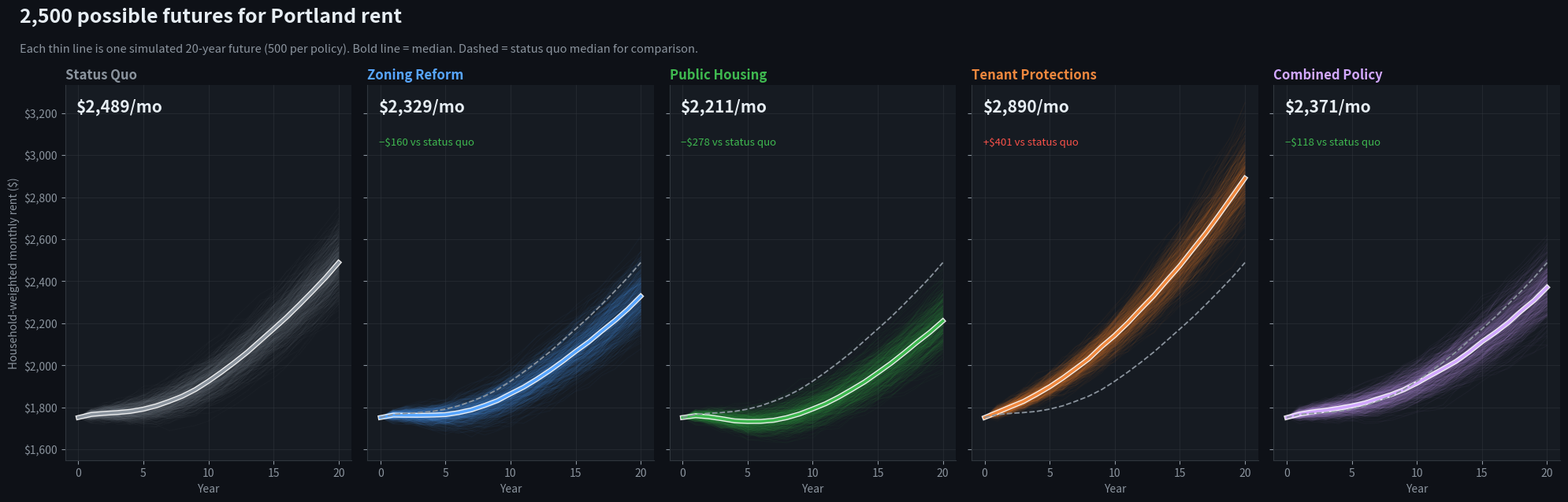
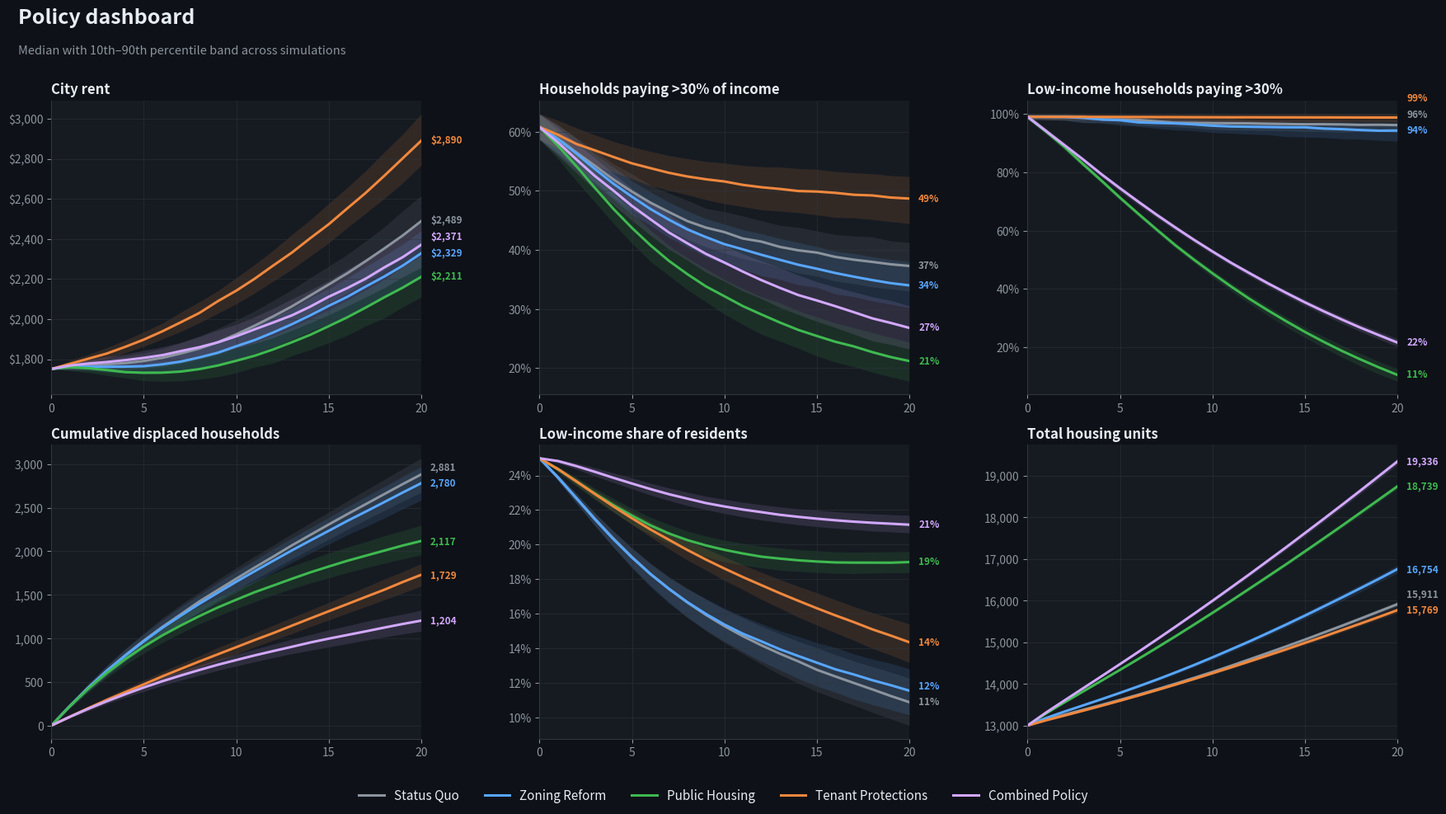
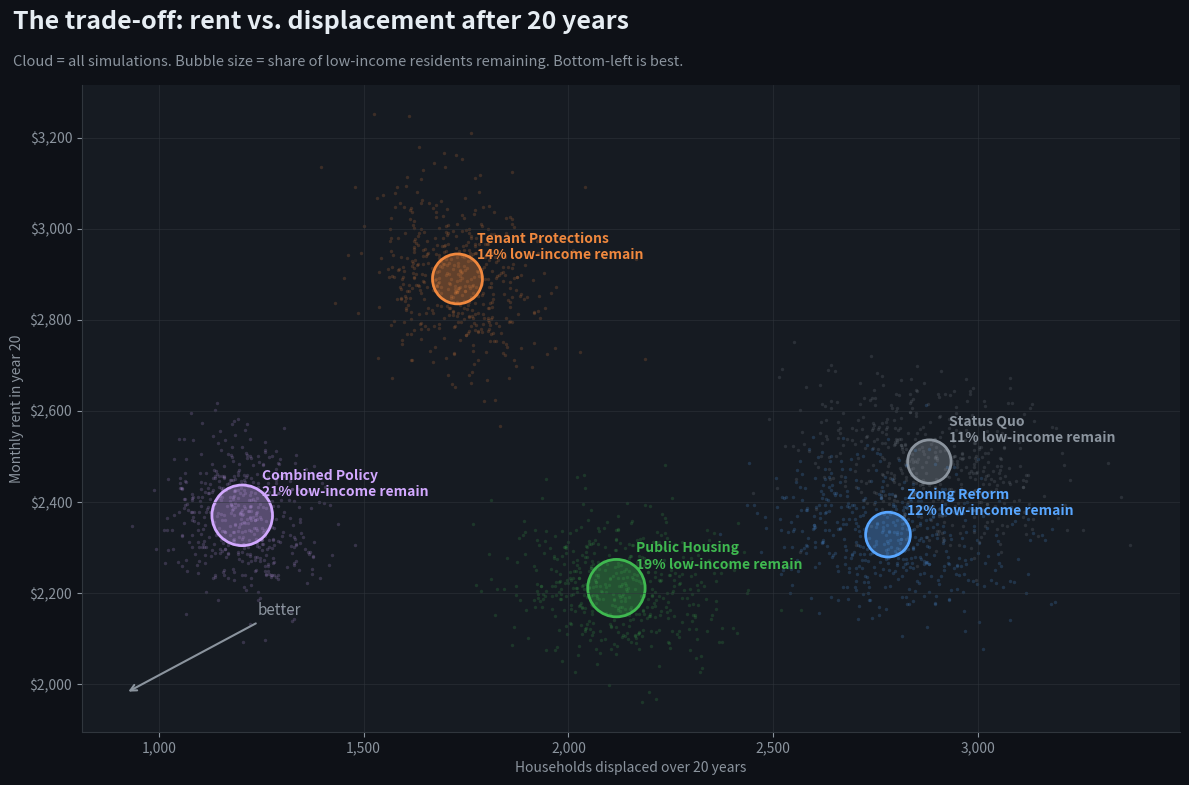
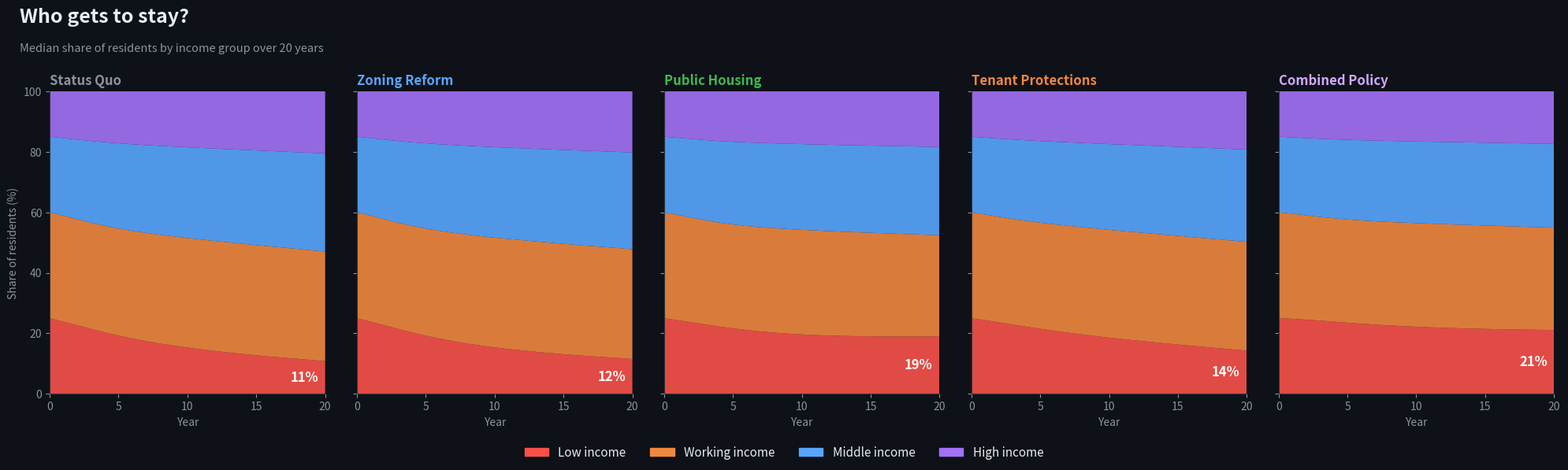
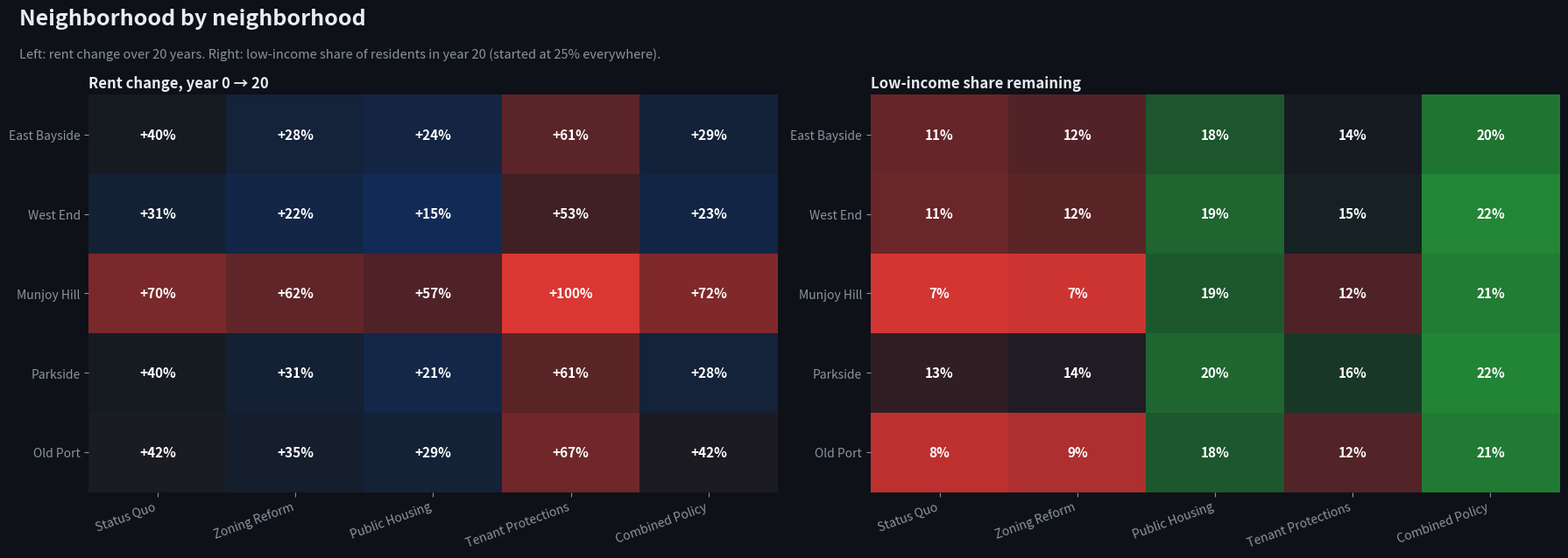
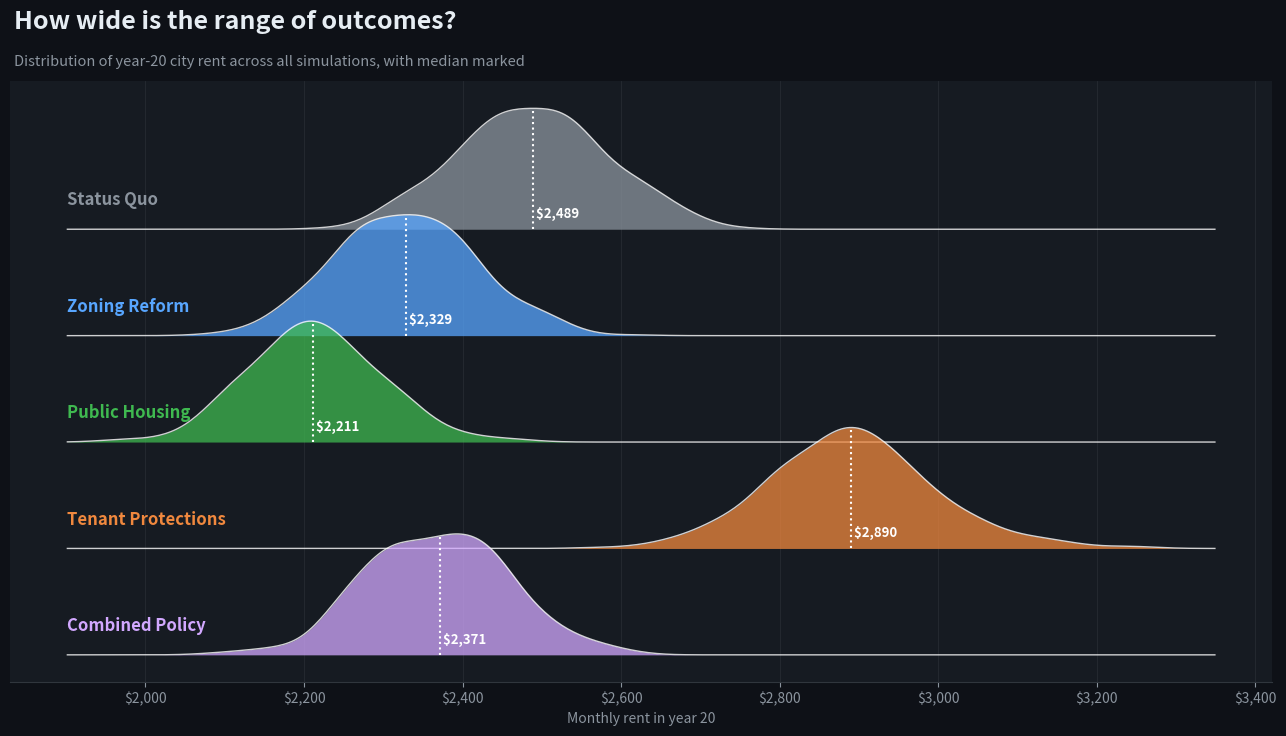

Recreate these plots in Python, in order.
# Portland Housing Policy Monte Carlo — illustrative inputs, not verified Portland data.

from statistics import NormalDist

import numpy as np
import pandas as pd

import matplotlib.pyplot as plt
from matplotlib.colors import LinearSegmentedColormap

# ============================================================
# 1. SETTINGS
# ============================================================

SIMULATIONS = 500
YEARS = 20
RANDOM_SEED = 42

INFLATION = 0.025
VACANCY_TARGET = 0.05          # "healthy" vacancy rate
FRICTIONAL_VACANCY = 0.03      # units always empty mid-turnover

RENT_TIGHTNESS_RESPONSE = 0.60   # rent growth per unit of excess demand / units
DEMAND_PRICE_ELASTICITY = 0.50   # demand growth lost per 1pt real rent growth
SUPPLY_PRICE_RESPONSE = 8.0      # +8% construction per 1pt real rent growth

RENT_VOLATILITY = 0.015
INCOME_VOLATILITY = 0.012
DEMAND_VOLATILITY = 0.005

WITHIN_GROUP_INCOME_SIGMA = 0.35   # income spread inside each group (log)
INCOME_QUANTILES = 25              # points used to represent that spread
BURDEN_THRESHOLD = 0.30
LANDLORD_INCOME_RULE = 3.0         # must earn 3x rent to qualify for a lease

BASE_DISPLACEMENT = 0.002
DISPLACEMENT_SLOPE = 0.12          # added yearly probability per 1.0 excess burden
MAX_DISPLACEMENT = 0.15

INCOME_GROUPS = {
    #            share  median income  income growth  demand adj  displacement sens.
    "Low":     (0.25,  30_000,        0.025,         -0.003,     1.00),
    "Working": (0.35,  50_000,        0.028,         -0.001,     0.70),
    "Middle":  (0.25,  85_000,        0.030,          0.001,     0.25),
    "High":    (0.15, 150_000,        0.035,          0.003,     0.10),
}

NEIGHBORHOODS = {
    #                 rent  households units  demand  construction  zoning (0=open, 1=locked)
    "East Bayside": (1700, 2500,      2700,  0.025,  0.025,        0.70),
    "West End":     (1800, 3500,      3700,  0.015,  0.015,        0.85),
    "Munjoy Hill":  (1900, 2000,      2100,  0.025,  0.010,        0.90),
    "Parkside":     (1500, 3000,      3200,  0.020,  0.020,        0.60),
    "Old Port":     (2100, 1200,      1300,  0.020,  0.010,        0.95),
}

POLICIES = {
    #   zoning_relief: cut zoning restrictiveness by this fraction
    #   public_units:  new public units per year, citywide, rent = 30% of income
    #   tenant_protection: multiplier on displacement probability
    #   construction_penalty: multiplier on market construction. Rent
    #     regulation has been found to shrink rental supply (e.g. Diamond,
    #     McQuade & Qian 2019, San Francisco); 0.90 here is an ASSUMPTION.
    "Status Quo":         dict(zoning_relief=0.0, public_units=0,   tenant_protection=1.00, construction_penalty=1.00),
    "Zoning Reform":      dict(zoning_relief=0.5, public_units=0,   tenant_protection=1.00, construction_penalty=1.00),
    "Public Housing":     dict(zoning_relief=0.0, public_units=150, tenant_protection=1.00, construction_penalty=1.00),
    "Tenant Protections": dict(zoning_relief=0.0, public_units=0,   tenant_protection=0.45, construction_penalty=0.90),
    "Combined Policy":    dict(zoning_relief=0.5, public_units=150, tenant_protection=0.45, construction_penalty=0.90),
}

NBHD = list(NEIGHBORHOODS)
GROUPS = list(INCOME_GROUPS)
N, G, S, K = len(NBHD), len(GROUPS), SIMULATIONS, INCOME_QUANTILES

# Standard-normal points representing the income spread within a group.
Z = np.array([NormalDist().inv_cdf((k + 0.5) / K) for k in range(K)])
INCOME_SPREAD = np.exp(WITHIN_GROUP_INCOME_SIGMA * Z)[None, :, None, None]  # (1,K,1,1)


def col(table, i):
    return np.array([row[i] for row in table.values()], dtype=float)


# ============================================================
# 2. SIMULATION ENGINE
# Array shapes: neighborhood-level (N,S); group-level (G,N,S);
# income points (G,K,N,S).
# ============================================================

def run_simulation(policy):
    # Same seed for every policy = common random numbers, so differences
    # between policies come from the policy, not from luck.
    rng = np.random.default_rng(RANDOM_SEED)

    share, med_inc, inc_growth, demand_adj, disp_sens = (
        col(INCOME_GROUPS, i)[:, None, None] for i in range(5)
    )
    rent0, hh0, units0, base_demand, base_build, zoning = (
        col(NEIGHBORHOODS, i)[:, None] for i in range(6)
    )

    rents = rent0 * np.ones((N, S))
    mkt_units = units0 * np.ones((N, S))
    housed_mkt = share * hh0[None] * np.ones((G, N, S))   # renters in market units
    housed_pub = np.zeros((G, N, S))                       # tenants in public units
    pub_units = np.zeros((N, S))
    desired = housed_mkt.copy()       # households who want to live here (incl. housed)

    # Each cell gets its own random starting median income.
    incomes = med_inc * rng.lognormal(0, 0.10, size=(G, N, S))

    eff_zoning = zoning * (1 - policy["zoning_relief"])
    zoning_factor = 1 - 0.5 * eff_zoning

    real_rent_growth = np.zeros((N, S))
    cum_displaced = np.zeros((G, N, S))
    hist = {k: [] for k in ["rent", "burden", "burden_low", "displaced",
                            "low_share", "vacancy", "units"]}

    def record():
        housed = housed_mkt + housed_pub
        burden_pts = 12 * rents[None, None] / (incomes[:, None] * INCOME_SPREAD)
        burdened_share = (burden_pts > BURDEN_THRESHOLD).mean(axis=1)    # (G,N,S)
        burdened = burdened_share * housed_mkt                           # public tenants pay 30%
        hh_n = housed.sum(axis=0)
        hist["rent"].append((rents * hh_n).sum(0) / hh_n.sum(0))
        hist["burden"].append(100 * burdened.sum((0, 1)) / housed.sum((0, 1)))
        hist["burden_low"].append(100 * burdened[0].sum(0) / housed[0].sum(0))
        hist["displaced"].append(cum_displaced.sum((0, 1)))
        hist["low_share"].append(100 * housed[0].sum(0) / housed.sum((0, 1)))
        hist["vacancy"].append(100 * (1 - housed_mkt.sum((0, 1)) / mkt_units.sum(0)))
        hist["units"].append(mkt_units.sum(0) + pub_units.sum(0))
        hist.setdefault("rent_nbhd", []).append(rents.copy())
        hist.setdefault("groups", []).append(housed.sum(1))
        hist.setdefault("low_nbhd", []).append(100 * housed[0] / housed.sum(0))

    record()

    for _ in range(YEARS):
        # A. DEMAND — grows with neighborhood popularity, falls when rents outpace inflation.
        shock = rng.normal(0, DEMAND_VOLATILITY, (1, S)) + rng.normal(0, DEMAND_VOLATILITY, (N, S))
        growth = base_demand + shock - DEMAND_PRICE_ELASTICITY * real_rent_growth
        desired *= 1 + np.clip(growth[None] + demand_adj, -0.05, 0.15)

        # B. INCOMES
        wage = (inc_growth
                + rng.normal(0, INCOME_VOLATILITY, (1, 1, S))
                + rng.normal(0, INCOME_VOLATILITY, (G, N, S)))
        incomes *= 1 + np.clip(wage, -0.10, 0.15)

        # C. CONSTRUCTION — builders respond to rents; zoning caps how much.
        supply_response = np.maximum(0, 1 + SUPPLY_PRICE_RESPONSE * real_rent_growth)
        new_mkt = (mkt_units * base_build * zoning_factor * supply_response
                   * policy["construction_penalty"])
        mkt_units += new_mkt

        # D. PUBLIC HOUSING — split across neighborhoods by population, filled
        # by low-income households: half move out of market units (freeing them),
        # half come off the waitlist.
        hh_n = (housed_mkt + housed_pub).sum(0)
        new_pub = policy["public_units"] * hh_n / hh_n.sum(0, keepdims=True)
        pub_units += new_pub
        movers = np.minimum(0.5 * new_pub, housed_mkt[0])
        housed_mkt[0] -= movers
        housed_pub[0] += new_pub
        desired[0] = np.maximum(desired[0], housed_mkt[0] + housed_pub[0])

        # E. DISPLACEMENT — probability rises with burden above 30%.
        burden_pts = 12 * rents[None, None] / (incomes[:, None] * INCOME_SPREAD)
        excess = np.maximum(burden_pts - BURDEN_THRESHOLD, 0)
        p = np.clip(BASE_DISPLACEMENT + DISPLACEMENT_SLOPE * excess, 0, MAX_DISPLACEMENT)
        p = np.clip(p.mean(axis=1) * disp_sens * policy["tenant_protection"], 0, MAX_DISPLACEMENT)
        displaced = rng.binomial(np.rint(housed_mkt).astype(int), p).astype(float)
        displaced = np.minimum(displaced, housed_mkt)
        housed_mkt -= displaced
        desired -= displaced       # they leave the neighborhood
        cum_displaced += displaced

        # F. IN-MOVERS — empty units go to households who want in AND pass
        # the landlord income test. This is where gentrification happens.
        qualifies = (incomes[:, None] * INCOME_SPREAD
                     >= LANDLORD_INCOME_RULE * 12 * rents[None, None]).mean(axis=1)
        waiting = np.maximum(desired - housed_mkt - housed_pub, 0)
        eligible = waiting * qualifies
        open_units = np.maximum(mkt_units * (1 - FRICTIONAL_VACANCY) - housed_mkt.sum(0), 0)
        fill = np.minimum(open_units, eligible.sum(0))
        housed_mkt += eligible / np.maximum(eligible.sum(0), 1e-9) * fill

        # G. RENTS — driven by EFFECTIVE demand (current tenants plus would-be
        # tenants who can actually qualify) relative to market units. Wanting to
        # live somewhere you can't afford doesn't bid up rent.
        waiting = np.maximum(desired - housed_mkt - housed_pub, 0)
        mkt_demand = (housed_mkt + waiting * qualifies).sum(0)
        tightness = mkt_demand / mkt_units - (1 - VACANCY_TARGET)
        rent_growth = np.clip(
            INFLATION + RENT_TIGHTNESS_RESPONSE * tightness
            + rng.normal(0, RENT_VOLATILITY, (N, S)),
            -0.10, 0.25,
        )
        rents *= 1 + rent_growth
        real_rent_growth = rent_growth - INFLATION

        record()

    return {k: np.array(v) for k, v in hist.items()}


# ============================================================
# 3. RUN ALL POLICIES
# ============================================================

results = {}
for name, policy in POLICIES.items():
    print("Running:", name)
    results[name] = run_simulation(policy)

METRICS = {
    "rent": "City Rent ($/mo)",
    "burden": "Rent Burdened (%)",
    "burden_low": "Low-Income Burdened (%)",
    "displaced": "Cumulative Displaced",
    "low_share": "Low-Income Share of Households (%)",
    "vacancy": "Market Vacancy (%)",
    "units": "Total Housing Units",
}

rows = []
for name, r in results.items():
    for year in range(YEARS + 1):
        row = {"Policy": name, "Year": year}
        for key, label in METRICS.items():
            vals = r[key][year]
            row[label] = np.median(vals)
            row[label + " p10"] = np.percentile(vals, 10)
            row[label + " p90"] = np.percentile(vals, 90)
        rows.append(row)

df = pd.DataFrame(rows)
df.to_csv("portland_housing_results.csv", index=False)

final = df[df.Year == YEARS].set_index("Policy")[list(METRICS.values())]
print(f"\nYEAR {YEARS} — MEDIAN ACROSS {SIMULATIONS} SIMULATIONS")
print(final.round(1).to_string())


# ============================================================
# 4. VISUALS
# ============================================================

BG, PANEL, INK, MUTED, GRID = "#0e1117", "#161b22", "#e6edf3", "#8b949e", "#30363d"
COLORS = dict(zip(POLICIES, ["#8b949e", "#58a6ff", "#3fb950", "#f0883e", "#d2a8ff"]))
GROUP_COLORS = ["#f85149", "#f0883e", "#58a6ff", "#a371f7"]
years = np.arange(YEARS + 1)

plt.rcParams.update({
    "figure.facecolor": BG, "axes.facecolor": PANEL, "savefig.facecolor": BG,
    "axes.edgecolor": GRID, "axes.labelcolor": MUTED, "text.color": INK,
    "xtick.color": MUTED, "ytick.color": MUTED, "grid.color": GRID,
    "axes.grid": True, "grid.alpha": 0.6, "grid.linewidth": 0.6,
    "axes.spines.top": False, "axes.spines.right": False,
    "font.size": 10, "axes.titlesize": 12, "axes.titleweight": "bold",
    "axes.titlelocation": "left", "legend.frameon": False,
})


def title_block(fig, title, subtitle):
    fig.text(0.015, 0.975, title, fontsize=18, fontweight="bold", va="top")
    fig.text(0.015, 0.975 - 0.45 / fig.get_figheight(), subtitle, fontsize=10.5, color=MUTED, va="top")


def end_label(ax, x, y, text, color, dx=0.4):
    ax.annotate(text, (x, y), xytext=(x + dx, y), color=color, fontsize=9,
                fontweight="bold", va="center", annotation_clip=False)


# ---- 4.1 Every future, one panel per policy ----------------------------------
fig, axes = plt.subplots(1, 5, figsize=(20, 6.5), sharey=True)
title_block(fig, "2,500 possible futures for Portland rent",
            f"Each thin line is one simulated 20-year future ({SIMULATIONS} per policy). "
            "Bold line = median. Dashed = status quo median for comparison.")
sq_median = np.median(results["Status Quo"]["rent"], axis=1)
for ax, (name, r) in zip(axes, results.items()):
    c = COLORS[name]
    ax.plot(years, r["rent"], color=c, alpha=0.035, lw=0.8)
    med = np.median(r["rent"], axis=1)
    ax.plot(years, med, color="white", lw=4.5, alpha=0.9)
    ax.plot(years, med, color=c, lw=2.5)
    if name != "Status Quo":
        ax.plot(years, sq_median, color=MUTED, lw=1.3, ls="--")
    diff = med[-1] - sq_median[-1]
    ax.set_title(name, color=c)
    ax.text(0.04, 0.93, f"${med[-1]:,.0f}/mo",
            transform=ax.transAxes, fontsize=15, fontweight="bold", color=INK)
    if name != "Status Quo":
        ax.text(0.04, 0.84, f"{'+' if diff > 0 else '−'}${abs(diff):,.0f} vs status quo",
                transform=ax.transAxes, fontsize=9.5,
                color="#f85149" if diff > 0 else "#3fb950")
    ax.set_xlabel("Year")
axes[0].set_ylabel("Household-weighted monthly rent ($)")
axes[0].yaxis.set_major_formatter(plt.FuncFormatter(lambda v, _: f"${v:,.0f}"))
fig.tight_layout(rect=(0, 0, 1, 0.88))
fig.savefig("1_rent_futures.png", dpi=150)


# ---- 4.2 Dashboard of fan charts ----------------------------------------------
fig, axes = plt.subplots(2, 3, figsize=(18, 10))
title_block(fig, "Policy dashboard", "Median with 10th–90th percentile band across simulations")
panels = [
    ("rent", "City rent", lambda v, _: f"${v:,.0f}"),
    ("burden", "Households paying >30% of income", lambda v, _: f"{v:.0f}%"),
    ("burden_low", "Low-income households paying >30%", lambda v, _: f"{v:.0f}%"),
    ("displaced", "Cumulative displaced households", lambda v, _: f"{v:,.0f}"),
    ("low_share", "Low-income share of residents", lambda v, _: f"{v:.0f}%"),
    ("units", "Total housing units", lambda v, _: f"{v:,.0f}"),
]
for ax, (key, title, fmt) in zip(axes.flat, panels):
    finals = []
    for name, r in results.items():
        d = r[key]
        ax.fill_between(years, np.percentile(d, 10, 1), np.percentile(d, 90, 1),
                        color=COLORS[name], alpha=0.13, lw=0)
        med = np.median(d, axis=1)
        ax.plot(years, med, color=COLORS[name], lw=2.2, label=name)
        finals.append((med[-1], name))
    ax.set_title(title)
    ax.yaxis.set_major_formatter(plt.FuncFormatter(fmt))
    ax.set_xlim(0, YEARS)
    ax.set_xticks(range(0, YEARS + 1, 5))
    lo, hi = ax.get_ylim()
    gap = (hi - lo) * 0.055
    placed = []
    for y, name in sorted(finals):
        y_lab = max([y] + [p + gap for p in placed])
        placed.append(y_lab)
        ax.annotate(fmt(y, None), (YEARS, y), xytext=(YEARS + 0.5, y_lab),
                    color=COLORS[name], fontsize=8.5, fontweight="bold", va="center",
                    annotation_clip=False)
handles, labels = axes.flat[0].get_legend_handles_labels()
fig.legend(handles, labels, loc="lower center", ncol=5, fontsize=11)
fig.tight_layout(rect=(0, 0.05, 0.98, 0.9), w_pad=4)
fig.savefig("2_dashboard.png", dpi=150)


# ---- 4.3 The trade-off map ----------------------------------------------------
fig, ax = plt.subplots(figsize=(12, 8))
title_block(fig, "The trade-off: rent vs. displacement after 20 years",
            "Cloud = all simulations. Bubble size = share of low-income residents remaining. "
            "Bottom-left is best.")
for name, r in results.items():
    c = COLORS[name]
    x, y = r["displaced"][-1], r["rent"][-1]
    ax.scatter(x, y, s=6, color=c, alpha=0.18, lw=0)
    mx, my = np.median(x), np.median(y)
    low = np.median(r["low_share"][-1])
    ax.scatter(mx, my, s=low * 90, color=c, alpha=0.35, lw=0)
    ax.scatter(mx, my, s=low * 90, facecolor="none", edgecolor=c, lw=2)
    ax.annotate(f"{name}\n{low:.0f}% low-income remain", (mx, my),
                xytext=(14, 14), textcoords="offset points", color=c,
                fontsize=10, fontweight="bold")
ax.set_xlabel("Households displaced over 20 years")
ax.set_ylabel("Monthly rent in year 20")
ax.yaxis.set_major_formatter(plt.FuncFormatter(lambda v, _: f"${v:,.0f}"))
ax.xaxis.set_major_formatter(plt.FuncFormatter(lambda v, _: f"{v:,.0f}"))
ax.annotate("better", xy=(0.04, 0.06), xytext=(0.16, 0.18), xycoords="axes fraction",
            color=MUTED, fontsize=11, fontstyle="italic",
            arrowprops=dict(arrowstyle="->", color=MUTED, lw=1.5))
fig.tight_layout(rect=(0, 0, 1, 0.9))
fig.savefig("3_tradeoff.png", dpi=150)


# ---- 4.4 Who gets to stay: income composition --------------------------------
fig, axes = plt.subplots(1, len(POLICIES), figsize=(20, 6), sharey=True)
title_block(fig, "Who gets to stay?",
            "Median share of residents by income group over 20 years")
for ax, (name, r) in zip(axes, results.items()):
    comp = np.median(r["groups"], axis=2)            # (years, G)
    comp = 100 * comp / comp.sum(axis=1, keepdims=True)
    ax.stackplot(years, comp.T, colors=GROUP_COLORS, alpha=0.9, lw=0)
    ax.set_title(name, color=COLORS[name])
    ax.set_xlim(0, YEARS)
    ax.set_ylim(0, 100)
    ax.set_xticks(range(0, YEARS + 1, 5))
    ax.grid(False)
    ax.set_xlabel("Year")
    ax.text(YEARS - 0.5, comp[-1, 0] / 2, f"{comp[-1, 0]:.0f}%", ha="right",
            va="center", fontsize=12, fontweight="bold", color="white")
axes[0].set_ylabel("Share of residents (%)")
fig.legend([plt.Rectangle((0, 0), 1, 1, color=c) for c in GROUP_COLORS],
           [f"{g} income" for g in GROUPS], loc="lower center", ncol=4, fontsize=11)
fig.tight_layout(rect=(0, 0.06, 1, 0.86), w_pad=2)
fig.savefig("4_who_stays.png", dpi=150)


# ---- 4.5 Neighborhood heatmaps ------------------------------------------------
heat = LinearSegmentedColormap.from_list("heat", ["#0d419d", "#161b22", "#da3633"])
heat_r = LinearSegmentedColormap.from_list("heat_r", ["#da3633", "#161b22", "#238636"])
pol = list(POLICIES)
rent_chg = np.array([[100 * (np.median(results[p]["rent_nbhd"][-1, i])
                             / np.median(results[p]["rent_nbhd"][0, i]) - 1)
                      for p in pol] for i in range(N)])
low_left = np.array([[np.median(results[p]["low_nbhd"][-1, i]) for p in pol]
                     for i in range(N)])

fig, axes = plt.subplots(1, 2, figsize=(18, 6.5))
title_block(fig, "Neighborhood by neighborhood",
            "Left: rent change over 20 years. Right: low-income share of residents in year 20 "
            "(started at 25% everywhere).")
for ax, data, cmap, fmt, ttl in [
    (axes[0], rent_chg, heat, "{:+.0f}%", "Rent change, year 0 → 20"),
    (axes[1], low_left, heat_r, "{:.0f}%", "Low-income share remaining"),
]:
    center = np.median(data)
    span = np.abs(data - center).max()
    ax.imshow(data, cmap=cmap, vmin=center - span, vmax=center + span, aspect="auto")
    ax.set_xticks(range(len(pol)), pol, rotation=20, ha="right")
    ax.set_yticks(range(N), NBHD)
    ax.grid(False)
    for s in ax.spines.values():
        s.set_visible(False)
    for i in range(N):
        for j in range(len(pol)):
            ax.text(j, i, fmt.format(data[i, j]), ha="center", va="center",
                    fontsize=11, fontweight="bold", color="white")
    ax.set_title(ttl)
fig.tight_layout(rect=(0, 0, 1, 0.88))
fig.savefig("5_neighborhoods.png", dpi=150)


# ---- 4.6 Final-year rent distributions (ridgeline) ---------------------------
fig, ax = plt.subplots(figsize=(13, 7.5))
title_block(fig, "How wide is the range of outcomes?",
            "Distribution of year-20 city rent across all simulations, with median marked")
all_final = np.concatenate([r["rent"][-1] for r in results.values()])
grid = np.linspace(all_final.min() * 0.97, all_final.max() * 1.03, 400)
bw = all_final.std() * 0.12
for k, (name, r) in enumerate(reversed(list(results.items()))):
    vals = r["rent"][-1]
    dens = np.exp(-0.5 * ((grid[:, None] - vals[None]) / bw) ** 2).sum(1)
    dens = dens / dens.max() * 1.25
    base = k * 1.1
    ax.fill_between(grid, base, base + dens, color=COLORS[name], alpha=0.75, lw=0, zorder=10 - k)
    ax.plot(grid, base + dens, color="white", lw=1, alpha=0.8, zorder=10 - k)
    med = np.median(vals)
    ax.vlines(med, base, base + np.interp(med, grid, dens), color="white", lw=1.5, ls=":", zorder=11)
    ax.text(grid[0], base + 0.25, name, color=COLORS[name], fontsize=12,
            fontweight="bold", zorder=12)
    ax.text(med, base + 0.12, f" ${med:,.0f}", ha="left", fontsize=9.5, fontweight="bold", color="white", zorder=12)
ax.set_yticks([])
ax.grid(axis="y", visible=False)
ax.spines["left"].set_visible(False)
ax.set_xlabel("Monthly rent in year 20")
ax.xaxis.set_major_formatter(plt.FuncFormatter(lambda v, _: f"${v:,.0f}"))
fig.tight_layout(rect=(0, 0, 1, 0.9))
fig.savefig("6_rent_distributions.png", dpi=150)

print("\nSaved 6 charts (1_rent_futures.png … 6_rent_distributions.png) and portland_housing_results.csv")
plt.show()
